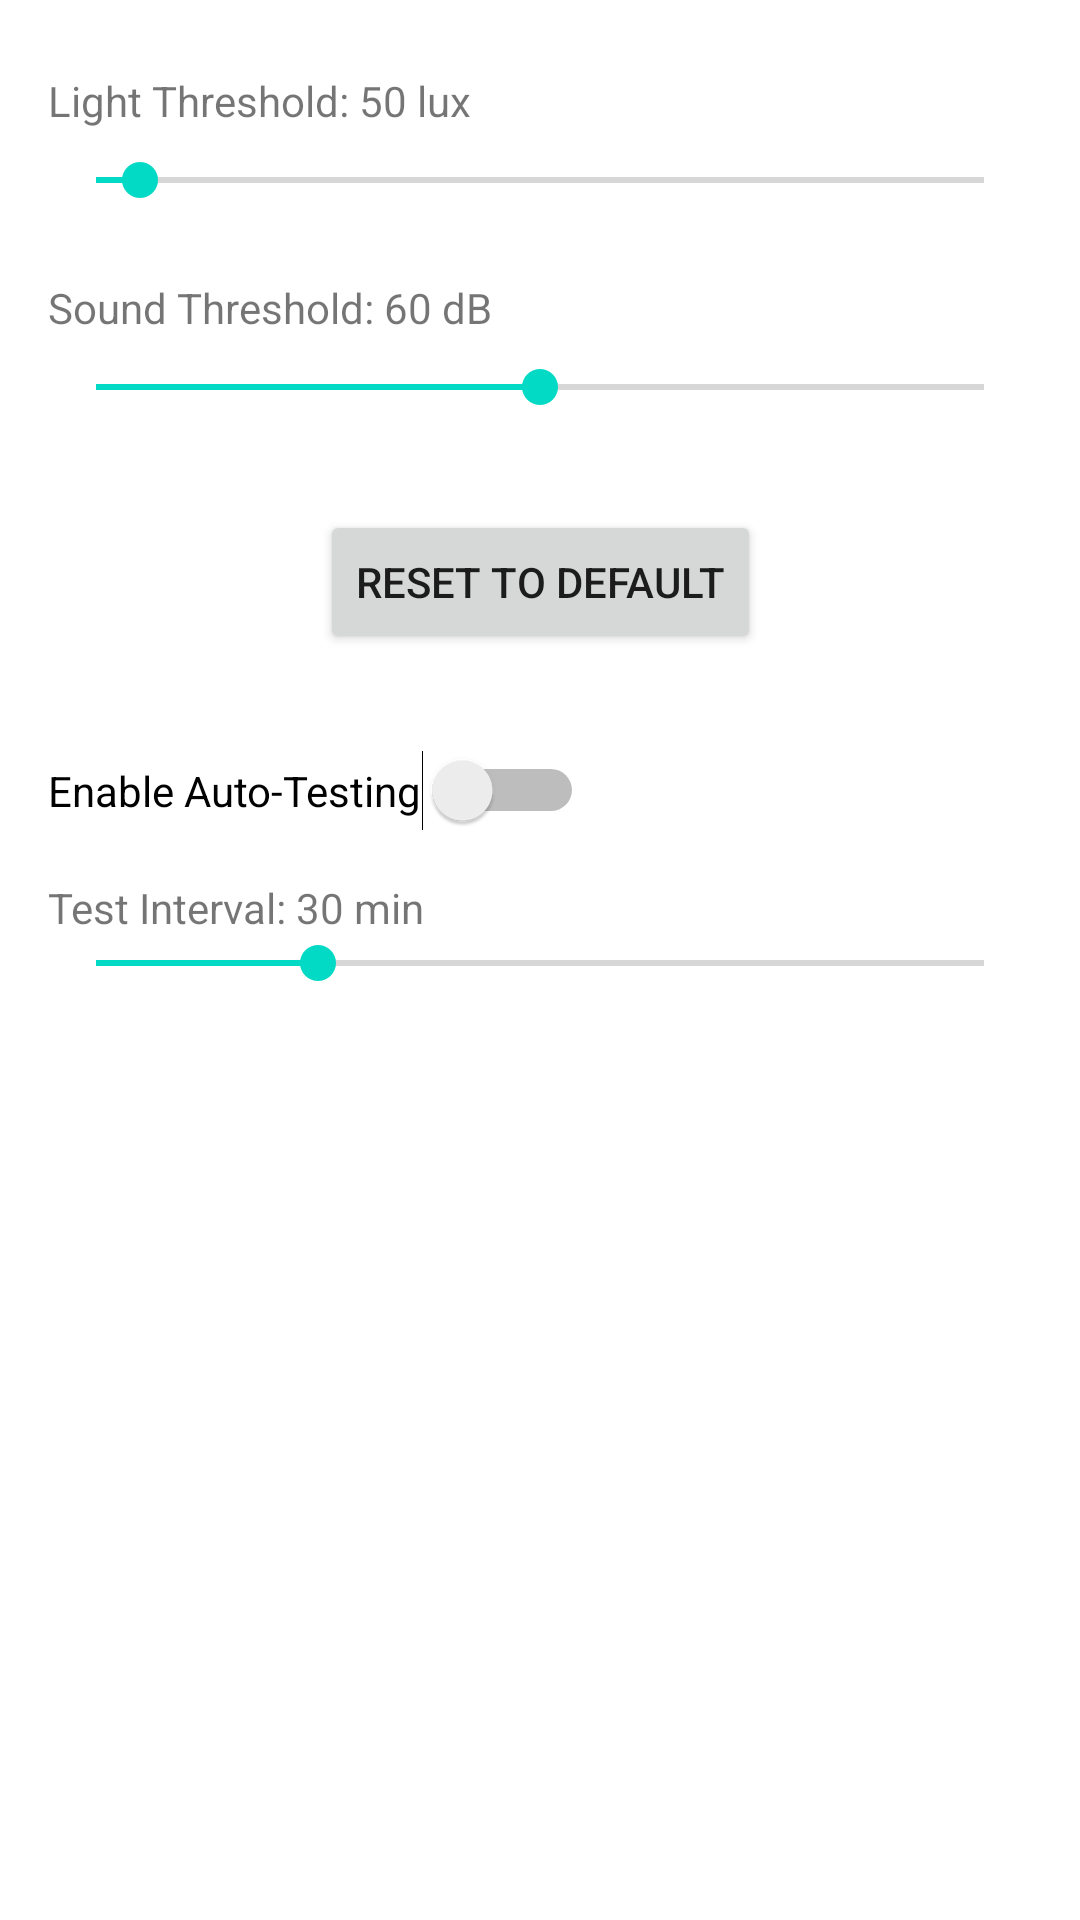

Android layout source for this screen:
<!-- AndroidManifest.xml: application theme Theme.Health_app -->
<!-- res/layout/fragment_preff.xml -->
<androidx.constraintlayout.widget.ConstraintLayout
    xmlns:android="http://schemas.android.com/apk/res/android"
    xmlns:app="http://schemas.android.com/apk/res-auto"
    xmlns:tools="http://schemas.android.com/tools"
    android:layout_width="match_parent"
    android:layout_height="match_parent"
    tools:context=".PreffFragment">

    <TextView
        android:id="@+id/lightThresholdLabel"
        android:layout_width="wrap_content"
        android:layout_height="wrap_content"
        android:text="Light Threshold: 50 lux"
        app:layout_constraintTop_toTopOf="parent"
        app:layout_constraintStart_toStartOf="parent"
        android:layout_marginTop="24dp"
        android:layout_marginStart="16dp"/>

    <SeekBar
        android:id="@+id/lightSeekBar"
        android:layout_width="0dp"
        android:layout_height="wrap_content"
        android:max="1000"
        android:progress="50"
        app:layout_constraintTop_toBottomOf="@id/lightThresholdLabel"
        app:layout_constraintStart_toStartOf="parent"
        app:layout_constraintEnd_toEndOf="parent"
        android:layout_marginTop="8dp"
        android:layout_marginStart="16dp"
        android:layout_marginEnd="16dp"/>

    <TextView
        android:id="@+id/soundThresholdLabel"
        android:layout_width="wrap_content"
        android:layout_height="wrap_content"
        android:text="Sound Threshold: 60 dB"
        app:layout_constraintTop_toBottomOf="@id/lightSeekBar"
        app:layout_constraintStart_toStartOf="parent"
        android:layout_marginTop="24dp"
        android:layout_marginStart="16dp"/>

    <SeekBar
        android:id="@+id/soundSeekBar"
        android:layout_width="0dp"
        android:layout_height="wrap_content"
        android:max="120"
        android:progress="60"
        app:layout_constraintTop_toBottomOf="@id/soundThresholdLabel"
        app:layout_constraintStart_toStartOf="parent"
        app:layout_constraintEnd_toEndOf="parent"
        android:layout_marginTop="8dp"
        android:layout_marginStart="16dp"
        android:layout_marginEnd="16dp"/>


    <Button
        android:id="@+id/resetButton"
        android:layout_width="wrap_content"
        android:layout_height="wrap_content"
        android:text="Reset to Default"
        app:layout_constraintTop_toBottomOf="@id/soundSeekBar"
        app:layout_constraintStart_toStartOf="parent"
        app:layout_constraintEnd_toEndOf="parent"
        android:layout_marginTop="32dp"/>




    <Switch
        android:id="@+id/autoTestSwitch"
        android:layout_width="wrap_content"
        android:layout_height="wrap_content"
        android:text="Enable Auto-Testing"
        app:layout_constraintTop_toBottomOf="@id/resetButton"
        app:layout_constraintStart_toStartOf="parent"
        android:layout_marginTop="32dp"
        android:layout_marginStart="16dp"/>

    <TextView
        android:id="@+id/intervalLabel"
        android:layout_width="wrap_content"
        android:layout_height="wrap_content"
        android:text="Test Interval: 30 min"
        app:layout_constraintTop_toBottomOf="@id/autoTestSwitch"
        app:layout_constraintStart_toStartOf="parent"
        android:layout_marginTop="16dp"
        android:layout_marginStart="16dp" />

    <SeekBar
        android:id="@+id/intervalSeekBar"
        android:layout_width="0dp"
        android:layout_height="wrap_content"
        android:max="120"
        android:progress="30"
        android:layout_marginStart="16dp"
        android:layout_marginEnd="16dp"
        app:layout_constraintTop_toBottomOf="@id/intervalLabel"
        app:layout_constraintStart_toStartOf="parent"
        app:layout_constraintEnd_toEndOf="parent"/>



</androidx.constraintlayout.widget.ConstraintLayout>
<!-- resources referenced by this layout -->
<resources>
  <style name="Theme.Health_app" parent="Theme.MaterialComponents.Light.NoActionBar">
          
          <item name="colorPrimary">@color/purple_500</item>
          <item name="colorPrimaryVariant">@color/purple_700</item>
          <item name="colorOnPrimary">@color/white</item>
          
          <item name="colorSecondary">@color/teal_200</item>
          <item name="colorSecondaryVariant">@color/teal_700</item>
          <item name="colorOnSecondary">@color/black</item>
          
          <item name="android:statusBarColor">?attr/colorPrimaryVariant</item>
          
      </style>
  <color name="purple_500">#FF6200EE</color>
  <color name="purple_700">#FF3700B3</color>
  <color name="white">#FFFFFFFF</color>
  <color name="teal_200">#FF03DAC5</color>
  <color name="teal_700">#FF018786</color>
  <color name="black">#FF000000</color>
</resources>
